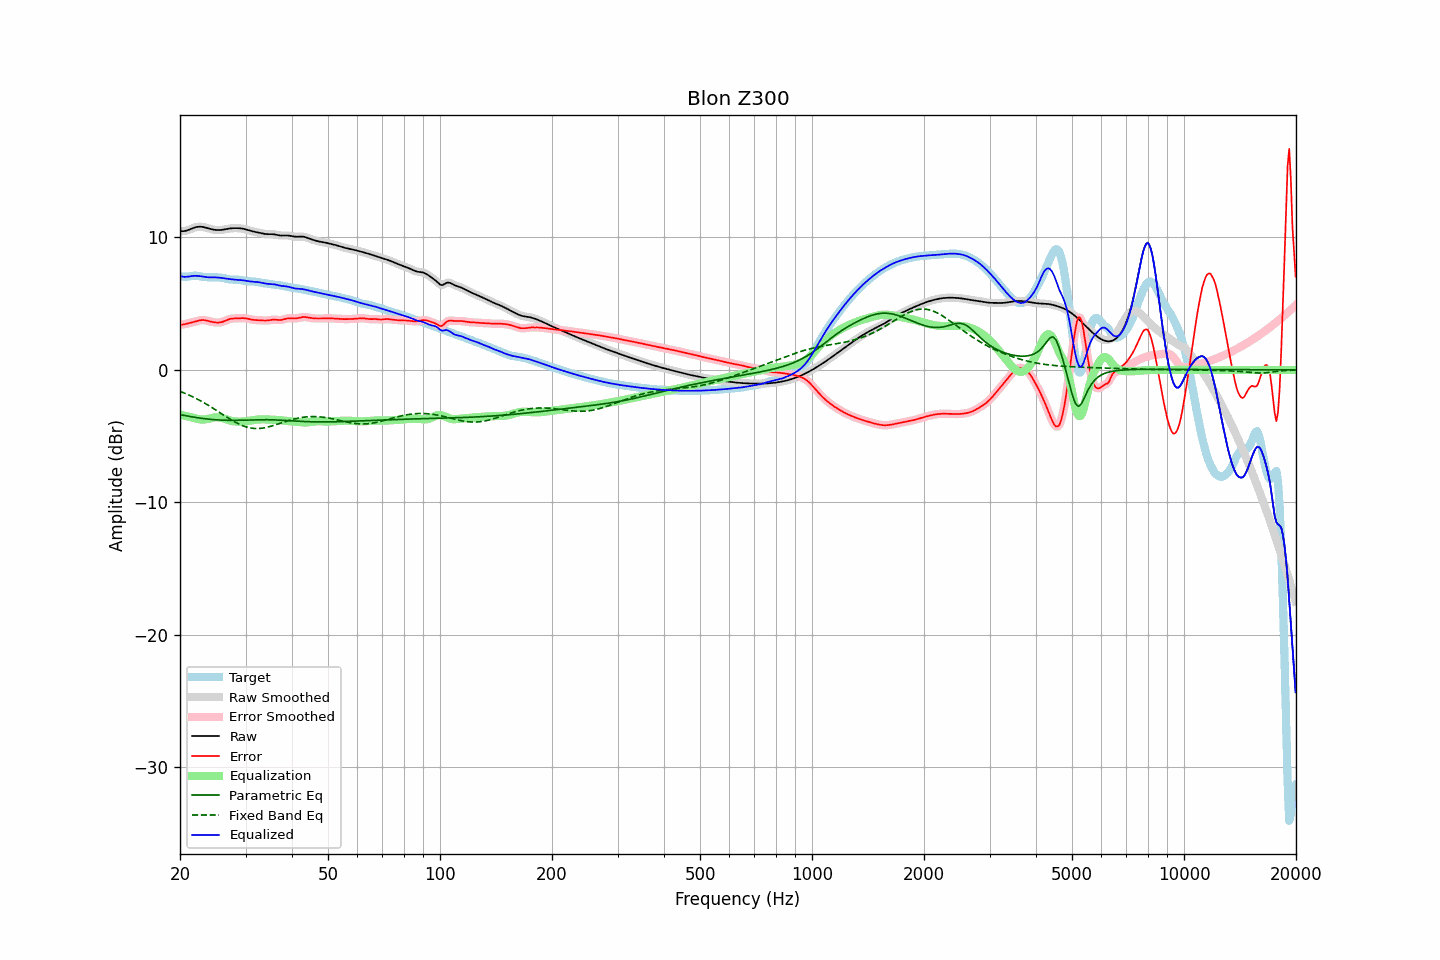

The data file committed next to this chart (first rows):
frequency, raw, error, smoothed, error_smoothed, equalization, parametric_eq, fixed_band_eq, equalized_raw, equalized_smoothed, target
20.00, 10.48, 3.41, 10.48, 3.40, -3.39, -3.37, -1.62, 7.09, 7.09, 7.07
20.20, 10.47, 3.41, 10.47, 3.41, -3.41, -3.40, -1.67, 7.06, 7.06, 7.06
20.40, 10.47, 3.43, 10.47, 3.43, -3.44, -3.42, -1.71, 7.03, 7.03, 7.04
20.61, 10.48, 3.45, 10.48, 3.45, -3.46, -3.45, -1.77, 7.02, 7.02, 7.03
20.81, 10.51, 3.48, 10.51, 3.48, -3.49, -3.47, -1.82, 7.03, 7.03, 7.03
21.02, 10.55, 3.51, 10.55, 3.51, -3.51, -3.49, -1.87, 7.04, 7.04, 7.04
21.23, 10.60, 3.54, 10.60, 3.54, -3.54, -3.51, -1.92, 7.06, 7.06, 7.06
21.44, 10.65, 3.57, 10.65, 3.57, -3.57, -3.54, -1.98, 7.08, 7.08, 7.08
21.66, 10.70, 3.60, 10.70, 3.60, -3.61, -3.56, -2.04, 7.09, 7.09, 7.10
21.87, 10.74, 3.63, 10.74, 3.63, -3.64, -3.58, -2.10, 7.10, 7.10, 7.11
22.09, 10.78, 3.67, 10.78, 3.67, -3.67, -3.60, -2.16, 7.10, 7.10, 7.11
22.31, 10.80, 3.70, 10.80, 3.70, -3.70, -3.61, -2.22, 7.09, 7.09, 7.10
22.54, 10.81, 3.73, 10.81, 3.73, -3.73, -3.63, -2.28, 7.08, 7.08, 7.08
22.76, 10.81, 3.76, 10.81, 3.76, -3.74, -3.65, -2.35, 7.07, 7.07, 7.05
22.99, 10.80, 3.77, 10.79, 3.76, -3.75, -3.67, -2.42, 7.05, 7.05, 7.03
23.22, 10.77, 3.76, 10.77, 3.76, -3.74, -3.68, -2.49, 7.03, 7.03, 7.01
23.45, 10.74, 3.74, 10.74, 3.74, -3.73, -3.70, -2.56, 7.01, 7.01, 7.00
23.69, 10.70, 3.71, 10.70, 3.71, -3.71, -3.71, -2.63, 7.00, 7.00, 6.99
23.92, 10.67, 3.68, 10.67, 3.68, -3.68, -3.72, -2.70, 6.99, 6.99, 6.99
24.16, 10.64, 3.65, 10.64, 3.65, -3.65, -3.73, -2.78, 6.98, 6.98, 6.99
24.40, 10.61, 3.62, 10.61, 3.62, -3.62, -3.75, -2.85, 6.98, 6.98, 6.99
24.65, 10.58, 3.60, 10.58, 3.60, -3.60, -3.76, -2.93, 6.98, 6.98, 6.99
24.89, 10.57, 3.58, 10.57, 3.58, -3.58, -3.76, -3.00, 6.98, 6.98, 6.99
25.14, 10.56, 3.57, 10.56, 3.57, -3.58, -3.77, -3.08, 6.98, 6.98, 6.98
25.39, 10.55, 3.57, 10.55, 3.57, -3.58, -3.78, -3.16, 6.97, 6.97, 6.98
25.65, 10.56, 3.59, 10.56, 3.59, -3.60, -3.79, -3.24, 6.96, 6.96, 6.97
25.91, 10.57, 3.61, 10.57, 3.61, -3.63, -3.79, -3.32, 6.94, 6.94, 6.96
26.16, 10.59, 3.65, 10.59, 3.65, -3.66, -3.80, -3.40, 6.92, 6.92, 6.94
26.43, 10.61, 3.70, 10.61, 3.70, -3.71, -3.80, -3.48, 6.90, 6.90, 6.91
26.69, 10.63, 3.75, 10.63, 3.75, -3.75, -3.80, -3.56, 6.89, 6.89, 6.88
26.96, 10.66, 3.80, 10.66, 3.80, -3.79, -3.81, -3.63, 6.87, 6.87, 6.85
27.23, 10.67, 3.84, 10.67, 3.84, -3.82, -3.81, -3.71, 6.85, 6.85, 6.83
27.50, 10.69, 3.87, 10.69, 3.87, -3.85, -3.81, -3.78, 6.84, 6.84, 6.82
27.77, 10.70, 3.88, 10.70, 3.88, -3.87, -3.81, -3.85, 6.82, 6.82, 6.82
28.05, 10.70, 3.89, 10.70, 3.88, -3.89, -3.81, -3.92, 6.81, 6.81, 6.82
28.33, 10.70, 3.89, 10.70, 3.89, -3.90, -3.80, -3.99, 6.80, 6.80, 6.81
28.62, 10.70, 3.89, 10.70, 3.89, -3.90, -3.80, -4.05, 6.79, 6.79, 6.81
28.90, 10.69, 3.90, 10.69, 3.90, -3.91, -3.80, -4.11, 6.78, 6.78, 6.79
29.19, 10.68, 3.90, 10.68, 3.90, -3.90, -3.80, -4.16, 6.77, 6.77, 6.77
29.48, 10.66, 3.91, 10.66, 3.91, -3.90, -3.79, -4.21, 6.76, 6.76, 6.75
29.78, 10.63, 3.90, 10.63, 3.90, -3.89, -3.79, -4.26, 6.75, 6.75, 6.73
30.08, 10.60, 3.89, 10.60, 3.89, -3.88, -3.79, -4.30, 6.73, 6.73, 6.71
30.38, 10.57, 3.87, 10.57, 3.87, -3.86, -3.78, -4.33, 6.71, 6.71, 6.70
30.68, 10.53, 3.84, 10.53, 3.84, -3.84, -3.78, -4.36, 6.69, 6.69, 6.69
30.99, 10.49, 3.81, 10.49, 3.81, -3.82, -3.77, -4.39, 6.67, 6.67, 6.68
31.30, 10.46, 3.79, 10.46, 3.79, -3.80, -3.77, -4.40, 6.66, 6.66, 6.68
31.61, 10.44, 3.77, 10.44, 3.77, -3.78, -3.77, -4.42, 6.66, 6.66, 6.66
31.93, 10.41, 3.76, 10.41, 3.76, -3.77, -3.76, -4.42, 6.65, 6.65, 6.65
32.24, 10.39, 3.76, 10.39, 3.76, -3.75, -3.76, -4.43, 6.63, 6.63, 6.63
32.57, 10.36, 3.75, 10.36, 3.75, -3.74, -3.76, -4.42, 6.62, 6.62, 6.61
32.89, 10.33, 3.74, 10.33, 3.74, -3.74, -3.76, -4.41, 6.59, 6.59, 6.59
33.22, 10.30, 3.74, 10.30, 3.73, -3.73, -3.76, -4.40, 6.57, 6.57, 6.56
33.55, 10.27, 3.73, 10.27, 3.73, -3.73, -3.76, -4.38, 6.54, 6.54, 6.54
33.89, 10.26, 3.72, 10.26, 3.73, -3.74, -3.76, -4.36, 6.52, 6.52, 6.53
34.23, 10.25, 3.73, 10.25, 3.73, -3.74, -3.76, -4.33, 6.50, 6.50, 6.52
34.57, 10.25, 3.74, 10.25, 3.74, -3.75, -3.76, -4.30, 6.49, 6.49, 6.50
34.92, 10.25, 3.76, 10.25, 3.76, -3.76, -3.76, -4.27, 6.49, 6.49, 6.49
35.27, 10.24, 3.78, 10.24, 3.78, -3.76, -3.77, -4.24, 6.48, 6.48, 6.47
35.62, 10.24, 3.79, 10.24, 3.79, -3.77, -3.77, -4.20, 6.47, 6.47, 6.45
35.97, 10.22, 3.79, 10.22, 3.79, -3.77, -3.78, -4.16, 6.45, 6.45, 6.43
... 635 more rows
